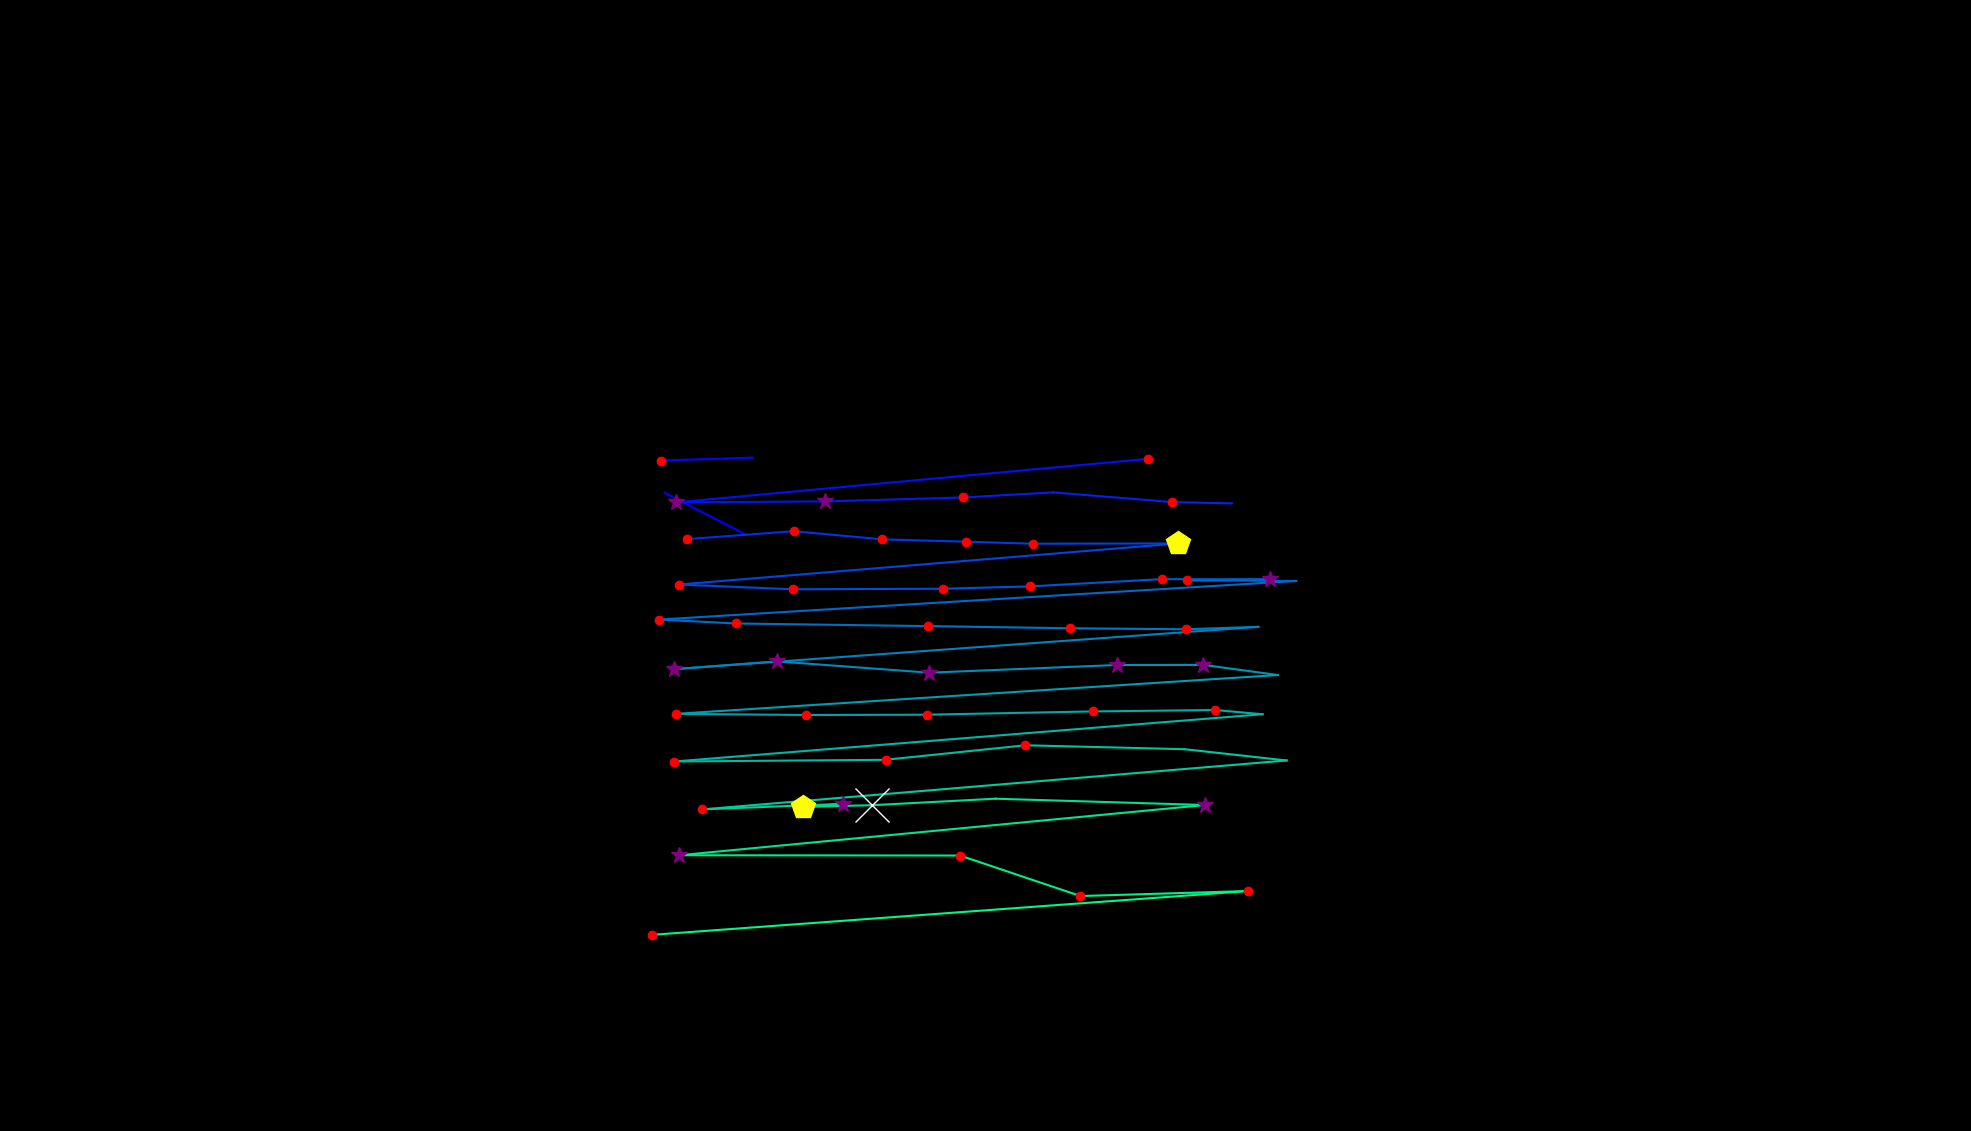

Data behind this chart, as committed beside it:
, fixation_id, timestamp, avg_gaze_x, avg_gaze_y, duration
0, 176.0, 48743, 968.6, 774.5, 108.5
1, 177.0, 48887, 863.1, 828.8, 96.4
2, 185.0, 50779, 858.5, 870.7, 229
3, 186.0, 51044, 977.8, 874.5, 84.35
4, 190.0, 52189, 1491, 873, 120.5
5, 191.0, 52623, 877.9, 816.4, 325.4
6, 192.0, 52996, 1072, 817.6, 289.2
7, 193.0, 53346, 1251, 822.8, 229
8, 194.0, 53611, 1368, 829.4, 108.5
9, 195.0, 53804, 1522, 816.8, 132.6
10, 196.0, 53961, 1600, 815.1, 0.0
11, 198.0, 54551, 892.5, 768.7, 144.6
12, 199.0, 54792, 1031, 778.9, 241
13, 200.0, 55069, 1146, 768.4, 216.9
14, 201.0, 55322, 1255, 765.3, 192.8
15, 202.0, 55539, 1342, 762.7, 156.7
16, 203.0, 55720, 1530, 763.1, 409.7
17, 204.0, 56322, 881.5, 709.7, 241
18, 205.0, 56587, 1030, 703.5, 241
19, 206.0, 56877, 1225, 704.3, 156.7
20, 207.0, 57057, 1338, 707.3, 204.9
21, 208.0, 57310, 1509, 716.7, 144.6
22, 209.0, 57515, 1649, 716.5, 373.6
23, 210.0, 57973, 1542, 715, 156.7
24, 211.0, 58202, 1683, 714.3, 0.0
25, 212.0, 58455, 855.7, 664.2, 156.7
26, 213.0, 58636, 955.9, 659.1, 120.5
27, 214.0, 58877, 1205, 655.7, 120.5
28, 215.0, 59094, 1390, 652.9, 144.6
29, 216.0, 59263, 1540, 651.6, 144.6
30, 217.0, 59504, 1634, 654.8, 108.5
31, 218.0, 59708, 875.8, 599.8, 265.1
32, 219.0, 60010, 1009, 609.9, 349.5
33, 220.0, 60419, 1207, 595.2, 301.3
34, 221.0, 60769, 1451, 605.2, 265.1
35, 222.0, 61070, 1563, 605.3, 325.4
36, 223.0, 61432, 1660, 592.2, 0.0
37, 224.0, 61648, 877.7, 541.7, 192.8
38, 225.0, 61914, 1047, 540.3, 120.5
39, 226.0, 62082, 1204, 540.6, 204.9
40, 227.0, 62347, 1419, 544.9, 132.6
41, 228.0, 62612, 1578, 546.7, 132.6
42, 229.0, 62769, 1640, 541.2, 96.4
43, 230.0, 62962, 875.6, 479.9, 180.8
44, 231.0, 63227, 1150, 482.1, 144.6
45, 232.0, 63420, 1332, 500.9, 132.6
46, 233.0, 63625, 1538, 495.8, 96.4
47, 234.0, 63842, 1671, 481.2, 0.0
48, 235.0, 64348, 911.6, 417.6, 180.8
49, 236.0, 64613, 1095, 424.9, 289.2
50, 237.0, 64926, 1043, 420.9, 470
51, 238.0, 65420, 1133, 423.1, 674.8
52, 239.0, 66131, 1293, 431.6, 96.4
53, 240.0, 66372, 1565, 423.4, 265.1
54, 241.0, 66722, 882.1, 358.1, 253.1
55, 242.0, 67059, 1247, 357.7, 204.9
56, 243.0, 67312, 1403, 305.1, 144.6
57, 244.0, 67493, 1620, 311.6, 132.6
58, 245.0, 67734, 846.7, 254.7, 120.5
